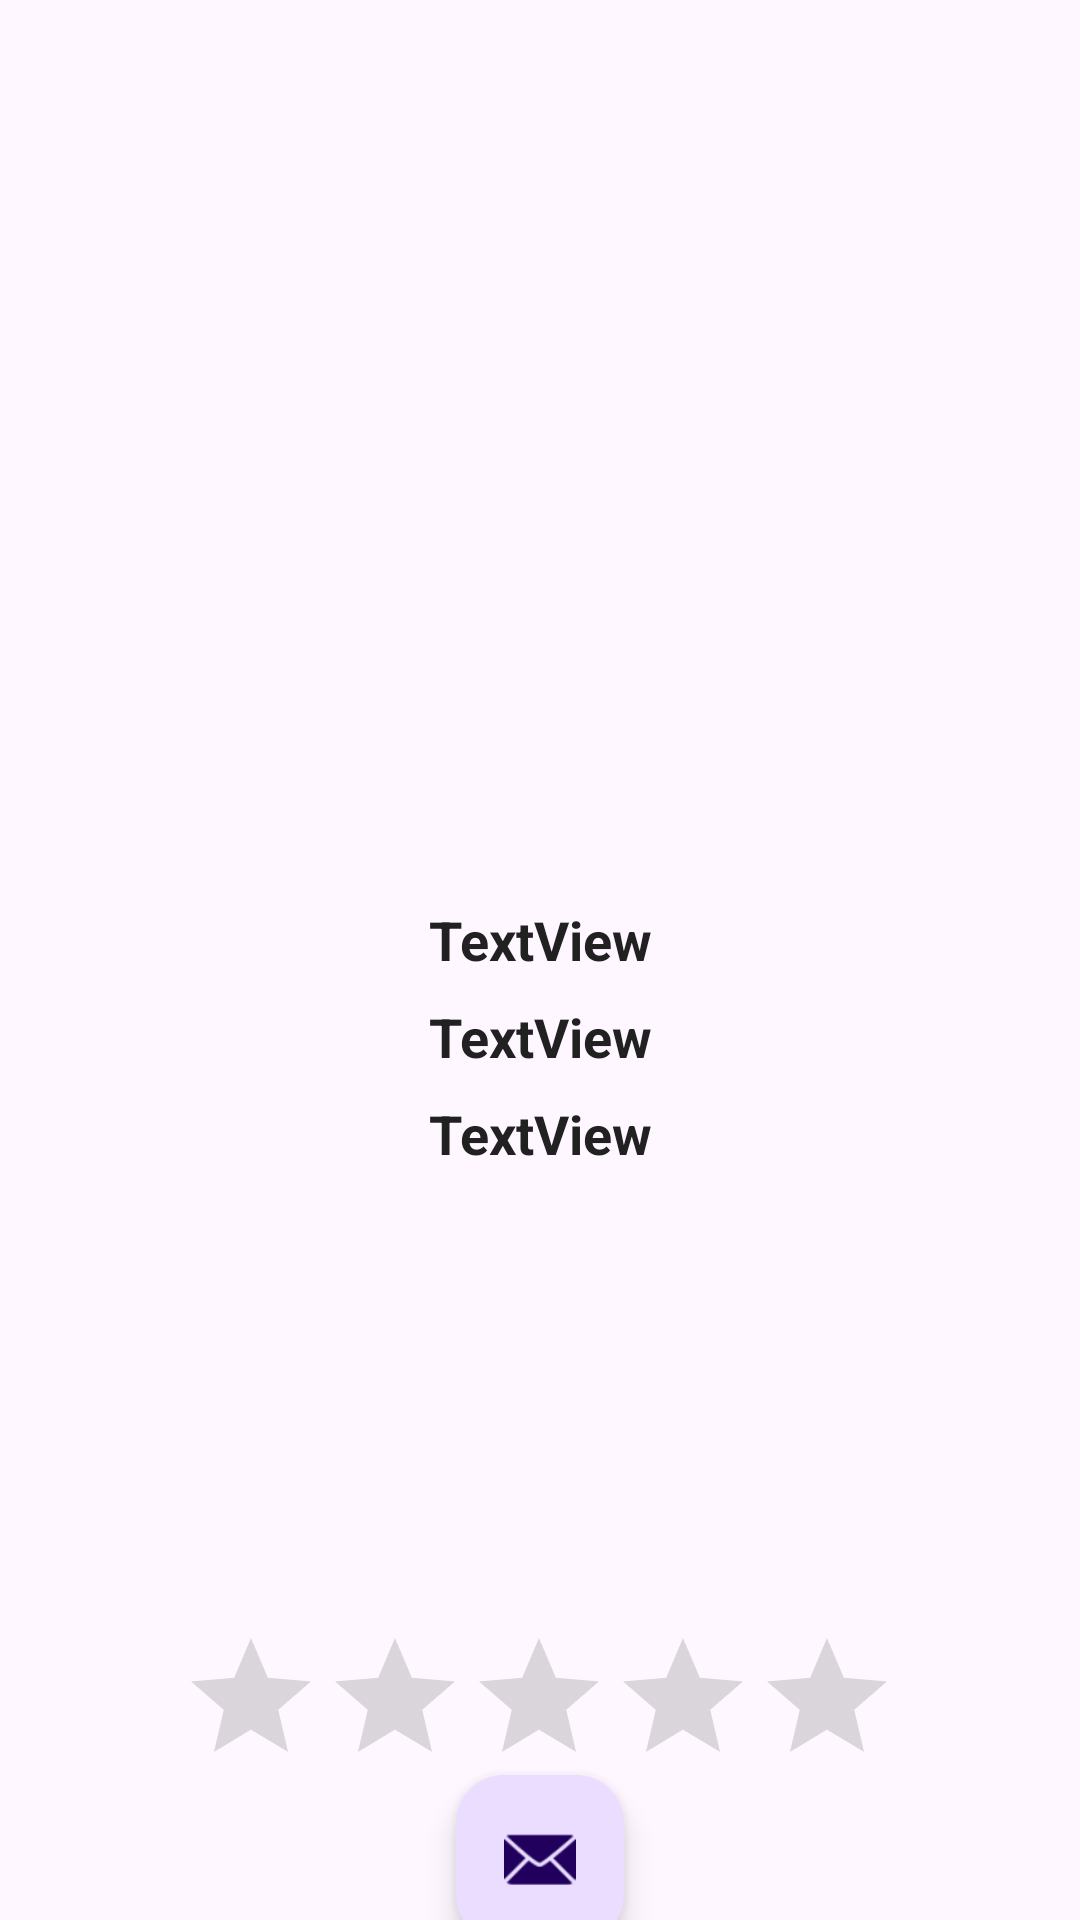

Layout XML and referenced resources for this Android screen:
<!-- AndroidManifest.xml: application theme Theme.AppElixirGames -->
<!-- res/layout/fragment_second.xml -->
<?xml version="1.0" encoding="utf-8"?>
<androidx.constraintlayout.widget.ConstraintLayout xmlns:android="http://schemas.android.com/apk/res/android"
    xmlns:app="http://schemas.android.com/apk/res-auto"
    xmlns:tools="http://schemas.android.com/tools"
    android:layout_width="match_parent"
    android:layout_height="match_parent"
    tools:context=".view.SecondFragment">

    <ImageView
        android:id="@+id/imgJuego2"
        android:layout_width="303dp"
        android:layout_height="293dp"
        app:layout_constraintEnd_toEndOf="parent"
        app:layout_constraintStart_toStartOf="parent"
        app:layout_constraintTop_toTopOf="parent"
        tools:src="@drawable/ic_launcher_foreground" />

    <TextView
        android:id="@+id/tvName"
        android:layout_width="wrap_content"
        android:layout_height="wrap_content"
        android:layout_marginTop="8dp"
        android:text="TextView"
        android:textColor="#212121"
        android:textSize="18sp"
        android:textStyle="bold"
        app:layout_constraintEnd_toEndOf="parent"
        app:layout_constraintStart_toStartOf="parent"
        app:layout_constraintTop_toBottomOf="@+id/imgJuego2" />

    <TextView
        android:id="@+id/tvDate"
        android:layout_width="wrap_content"
        android:layout_height="wrap_content"
        android:layout_marginTop="8dp"
        android:text="TextView"
        android:textColor="#212121"
        android:textSize="18sp"
        android:textStyle="bold"
        app:layout_constraintEnd_toEndOf="parent"
        app:layout_constraintStart_toStartOf="parent"
        app:layout_constraintTop_toBottomOf="@+id/tvName" />

    <TextView
        android:id="@+id/tvMetacritic"
        android:layout_width="wrap_content"
        android:layout_height="wrap_content"
        android:layout_marginTop="8dp"
        android:text="TextView"
        android:textColor="#212121"
        android:textSize="18sp"
        android:textStyle="bold"
        app:layout_constraintEnd_toEndOf="parent"
        app:layout_constraintStart_toStartOf="parent"
        app:layout_constraintTop_toBottomOf="@+id/tvDate" />

    <RatingBar
        android:id="@+id/ratingBar"
        android:layout_width="wrap_content"
        android:layout_height="wrap_content"
        android:layout_marginTop="152dp"
        android:numStars="5"
        android:stepSize="1"
        app:layout_constraintBottom_toBottomOf="parent"
        app:layout_constraintEnd_toEndOf="parent"
        app:layout_constraintHorizontal_bias="0.497"
        app:layout_constraintStart_toStartOf="parent"
        app:layout_constraintTop_toBottomOf="@+id/tvMetacritic"
        app:layout_constraintVertical_bias="0.0" />

    <com.google.android.material.floatingactionbutton.FloatingActionButton
        android:id="@+id/fab"
        android:layout_width="wrap_content"
        android:layout_height="wrap_content"
        android:layout_gravity="bottom|end"
        app:layout_constraintBottom_toBottomOf="parent"
        app:layout_constraintEnd_toEndOf="parent"
        app:layout_constraintStart_toStartOf="parent"
        app:layout_constraintTop_toBottomOf="@+id/ratingBar"
        app:srcCompat="@android:drawable/ic_dialog_email" />

</androidx.constraintlayout.widget.ConstraintLayout>
<!-- resources referenced by this layout -->
<resources>
  <style name="Theme.AppElixirGames" parent="Base.Theme.AppElixirGames" />
  <style name="Base.Theme.AppElixirGames" parent="Theme.Material3.DayNight.NoActionBar">
          
          <item name="colorPrimaryDark">@color/dark_primary_color</item>
          <item name="isLightTheme">@color/light_primary_color</item>
          <item name="colorPrimary">@color/primary_color</item>
          <item name="icon">@color/text_icons</item>
          <item name="colorAccent">@color/accent_color</item>
          <item name="android:textColorPrimary">@color/primary_text</item>
          <item name="android:textColorSecondary">@color/secondary_text</item>
          <item name="dividerColor">@color/divider_color</item>
      </style>
  <color name="dark_primary_color">#1976D2</color>
  <color name="light_primary_color">#BBDEFB</color>
  <color name="primary_color">#2196f3</color>
  <color name="text_icons">#ffffff</color>
  <color name="accent_color">#7c4dff</color>
  <color name="primary_text">#212121</color>
  <color name="secondary_text">#757575</color>
  <color name="divider_color">#bdbdbd</color>
</resources>
